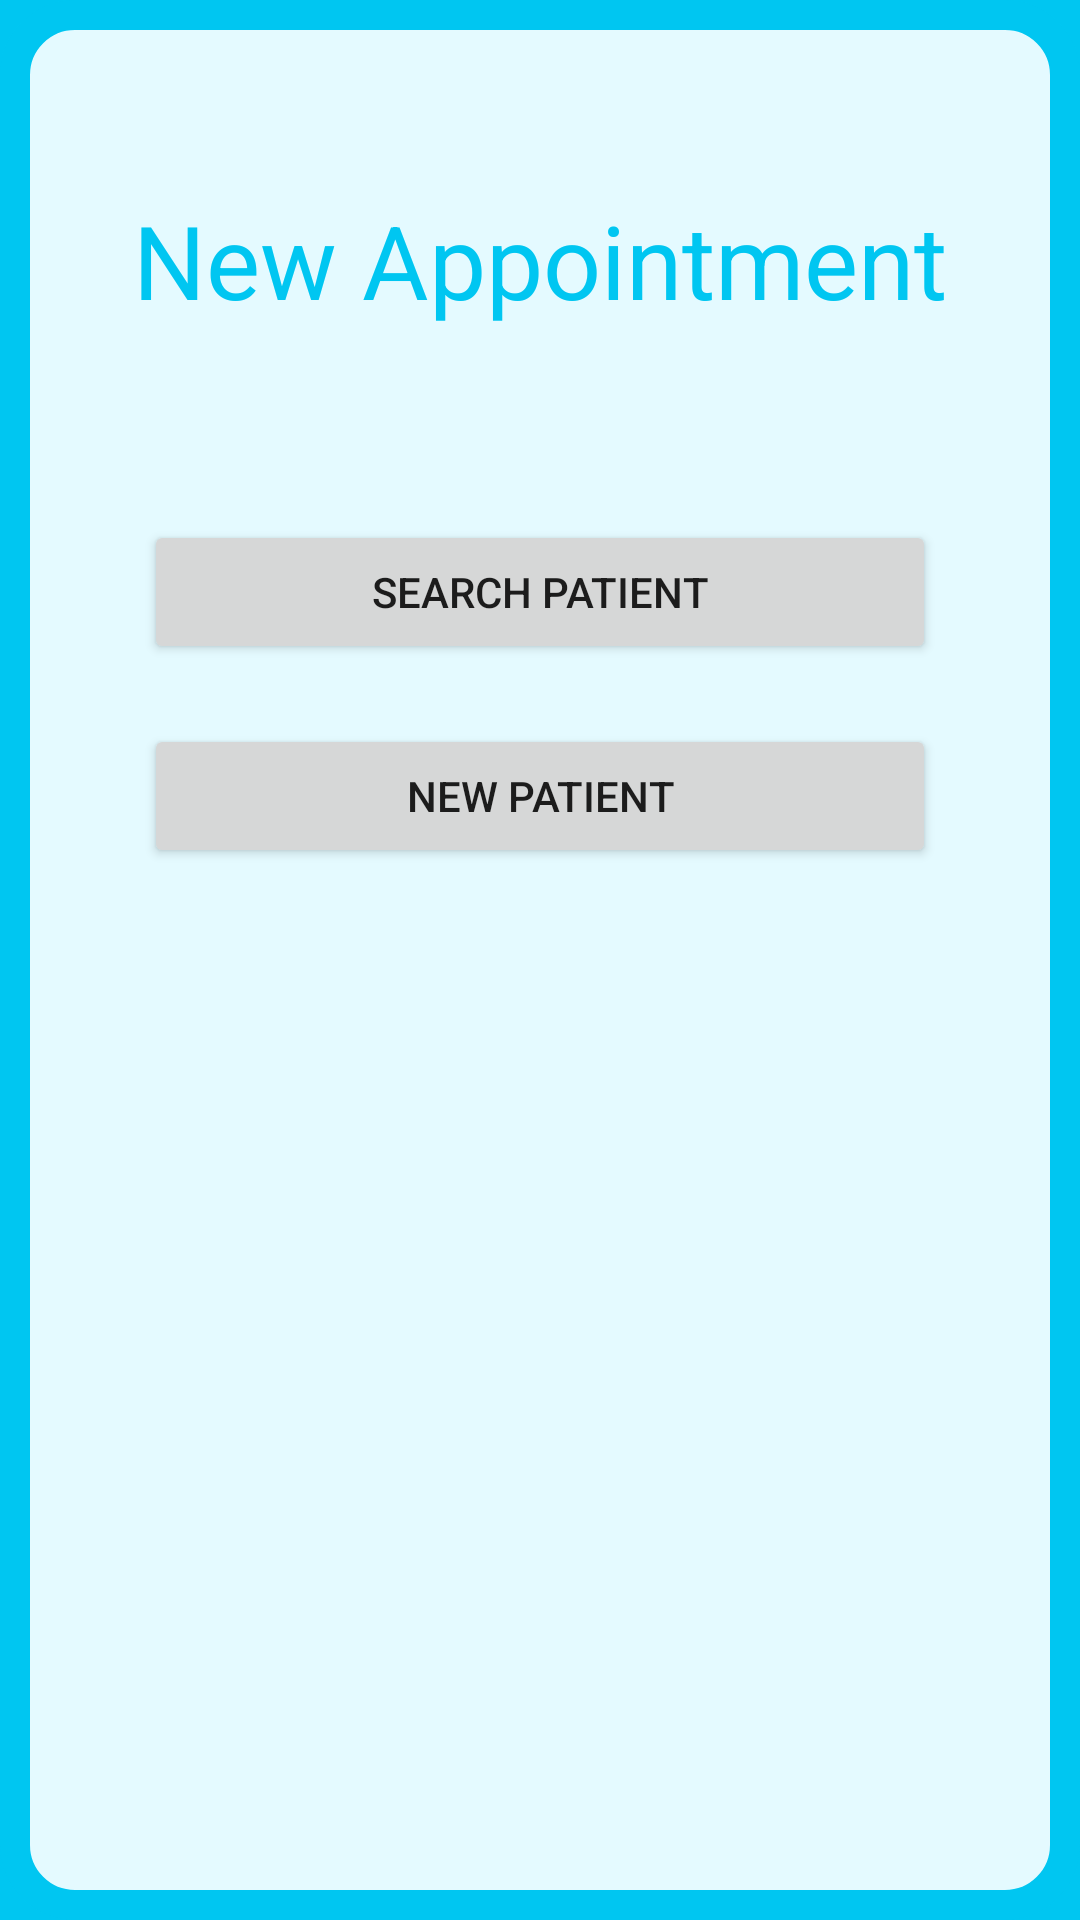

Here is an Android app screen rendered from its layout file. Give the layout XML and the strings, colors and styles it references.
<!-- AndroidManifest.xml: application theme Theme.CSC179_Patient_Tracker_App -->
<!-- res/layout/fragment_new_appointment.xml -->
<?xml version="1.0" encoding="utf-8"?>
<androidx.constraintlayout.widget.ConstraintLayout xmlns:android="http://schemas.android.com/apk/res/android"
    xmlns:app="http://schemas.android.com/apk/res-auto"
    xmlns:tools="http://schemas.android.com/tools"
    android:id="@+id/main"
    android:layout_width="match_parent"
    android:layout_height="match_parent"
    android:background="@drawable/layout_border"
    tools:context=".ui.lookup.LookupPatient">

    <LinearLayout
        android:layout_width="wrap_content"
        android:layout_height="wrap_content"
        android:layout_gravity="center"
        android:layout_marginBottom="16dp"
        android:gravity="center"
        android:orientation="horizontal"
        app:layout_constraintBottom_toBottomOf="parent"
        app:layout_constraintEnd_toEndOf="parent"
        app:layout_constraintStart_toStartOf="parent" />

    <TextView
        android:id="@+id/textView5"
        android:layout_width="wrap_content"
        android:layout_height="wrap_content"
        android:layout_marginTop="64dp"
        android:layout_marginBottom="48dp"
        android:text="New Appointment"
        android:textColor="@color/primary_blue"
        android:textSize="34sp"
        app:layout_constraintBottom_toTopOf="@+id/linearLayout"
        app:layout_constraintEnd_toEndOf="parent"
        app:layout_constraintStart_toStartOf="parent"
        app:layout_constraintTop_toTopOf="parent" />

    <LinearLayout
        android:id="@+id/linearLayout"
        android:layout_width="0dp"
        android:layout_height="wrap_content"
        android:layout_marginStart="48dp"
        android:layout_marginTop="48dp"
        android:layout_marginEnd="48dp"
        android:divider="@drawable/form_divider"
        android:orientation="vertical"
        android:showDividers="middle"
        app:layout_constraintEnd_toEndOf="parent"
        app:layout_constraintStart_toStartOf="parent"
        app:layout_constraintTop_toBottomOf="@+id/textView5">

        <Button
            android:id="@+id/btn_search"
            android:layout_width="match_parent"
            android:layout_height="wrap_content"
            android:layout_marginTop="16dp"
            android:text="Search Patient" />

        <Button
            android:id="@+id/btn_new_patient"
            android:layout_width="match_parent"
            android:layout_height="wrap_content"
            android:layout_marginBottom="156dp"
            android:text="New Patient" />

    </LinearLayout>

    <androidx.recyclerview.widget.RecyclerView
        android:layout_width="409dp"
        android:layout_height="267dp"
        app:layout_constraintEnd_toEndOf="parent"
        app:layout_constraintStart_toStartOf="parent"
        app:layout_constraintTop_toBottomOf="@+id/linearLayout" />

</androidx.constraintlayout.widget.ConstraintLayout>
<!-- resources referenced by this layout -->
<resources>
  <color name="primary_blue">#FF00C6F1</color>
  <!-- drawable form_divider (drawable) -->
  <?xml version="1.0" encoding="utf-8"?>
  <shape xmlns:android="http://schemas.android.com/apk/res/android">
  
      <size android:height="20dp" />
  </shape>
  <!-- drawable layout_border (drawable) -->
  <?xml version="1.0" encoding="utf-8"?>
  <layer-list xmlns:android="http://schemas.android.com/apk/res/android">
      <item>
          <shape>
              <solid android:color="@color/primary_blue" />
          </shape>
      </item>
      <item>
          <shape>
              <solid android:color="@color/light_blue" />
              <stroke android:width="10dip" android:color="@color/primary_blue" />
              <corners android:radius="20dip" />
          </shape>
      </item>
  </layer-list>
  <style name="Theme.CSC179_Patient_Tracker_App" parent="Theme.MaterialComponents.DayNight.NoActionBar">
          
          <item name="colorPrimary">@color/primary_blue</item>
          <item name="colorPrimaryVariant">@color/purple_700</item>
          <item name="colorOnPrimary">@color/white</item>
          
          <item name="colorSecondary">@color/teal_200</item>
          <item name="colorSecondaryVariant">@color/teal_700</item>
          <item name="colorOnSecondary">@color/black</item>
          
          <item name="android:statusBarColor">?attr/colorPrimaryVariant</item>
          
          <item name="android:colorBackground">@color/light_blue</item>
          <item name="editTextStyle">@style/editTextStyle</item>
      </style>
  <color name="light_blue">#FFE4FAFF</color>
  <color name="purple_700">#FF3700B3</color>
  <color name="white">#FFFFFFFF</color>
  <color name="teal_200">#FF03DAC5</color>
  <color name="teal_700">#FF018786</color>
  <color name="black">#FF000000</color>
  <style name="editTextStyle" parent="Widget.AppCompat.EditText">
          <item name="android:elevation">4dp</item>
          <item name="android:background">@drawable/rounded_edittext</item>
      </style>
  <!-- drawable rounded_edittext (drawable) -->
  <?xml version="1.0" encoding="utf-8"?>
  <shape xmlns:android="http://schemas.android.com/apk/res/android"
      android:shape="rectangle"
      >
      <solid android:color="#FFFFFF" />
      <corners
          android:bottomRightRadius="15dp"
          android:bottomLeftRadius="15dp"
          android:topLeftRadius="15dp"
          android:topRightRadius="15dp"
          />
  
      <padding
          android:left="24dp"
          android:top="8dp"
          android:bottom="8dp"
          android:right="24dp" />
  
  </shape>
</resources>
